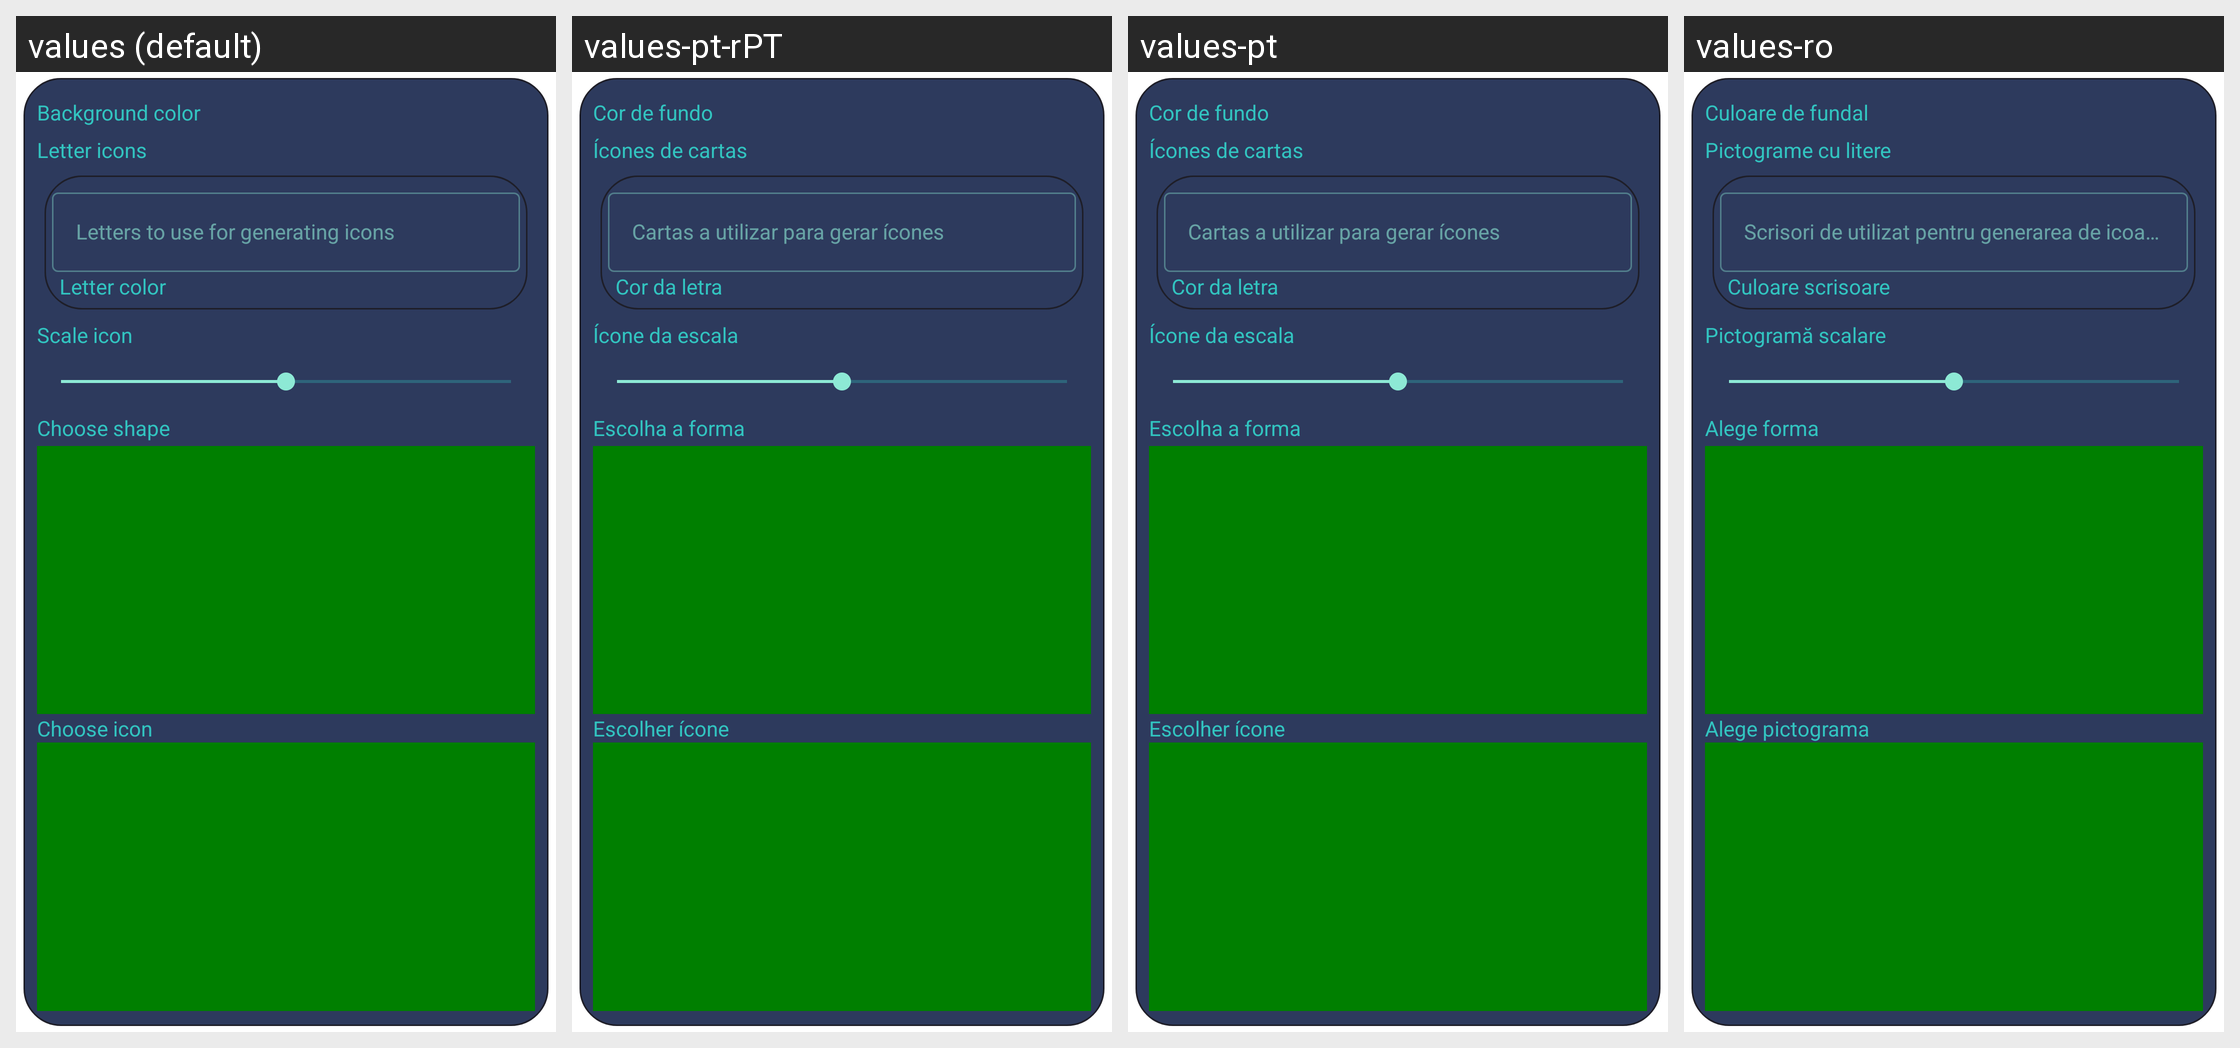

Translations of the strings shown on this Android screen, per locale in the grid:
Android screen res/layout/dialog_custom_shape_icon_select_page.xml rendered under 4 locales, left to right: values (default), values-pt-rPT, values-pt, values-ro. Device: Nexus 5 (rendered at 1080×1920; each locale shown at half size, 540×960, under a caption strip naming it); theme SettingsDialogTheme.Default.
Other locales in the repository, not shown: values-de, values-es, values-fr, values-in, values-ja, values-nb-rNO, values-pl, values-pt-rBR, values-ru, values-ta, values-tr, values-zh-rCN.
Strings drawn on this screen, with the default value and each locale's value (text and hints the layout hard-codes, and strings that could not be matched under every locale, appear in the picture but are not listed):

choose_background_color
  values: Background color
  values-pt-rPT: Cor de fundo
  values-pt: Cor de fundo
  values-ro: Culoare de fundal

letters_toggle
  values: Letter icons
  values-pt-rPT: Ícones de cartas
  values-pt: Ícones de cartas
  values-ro: Pictograme cu litere

static_icon_letters_label
  values: Letters to use for generating icons
  values-pt-rPT: Cartas a utilizar para gerar ícones
  values-pt: Cartas a utilizar para gerar ícones
  values-ro: Scrisori de utilizat pentru generarea de icoane

choose_letter_color
  values: Letter color
  values-pt-rPT: Cor da letra
  values-pt: Cor da letra
  values-ro: Culoare scrisoare

choose_icon_scale
  values: Scale icon
  values-pt-rPT: Ícone da escala
  values-pt: Ícone da escala
  values-ro: Pictogramă scalare

choose_icon_shape
  values: Choose shape
  values-pt-rPT: Escolha a forma
  values-pt: Escolha a forma
  values-ro: Alege forma

choose_icon
  values: Choose icon
  values-pt-rPT: Escolher ícone
  values-pt: Escolher ícone
  values-ro: Alege pictograma
